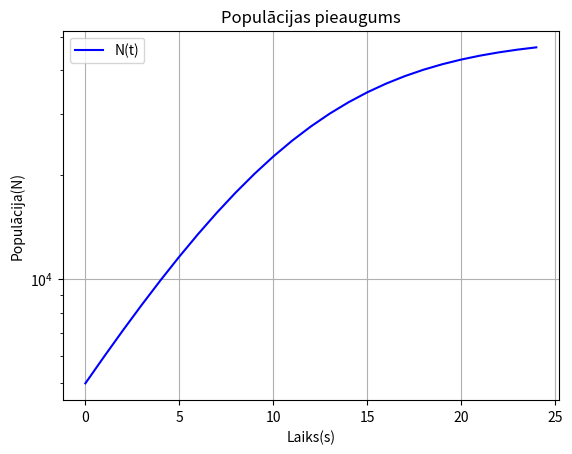

This chart was generated by the following Python code: (Note: this script raises an exception after producing the figure.)
import math
import matplotlib.pyplot as plt
import numpy as np

# np.arange(0, 25, 1) - 0 sākuma vērtība, 25 veigu vērtība(neieskaitot, tad 24), 1 solis starp vērtībām.
# math.e = 2.71/#
B = 50000
k = 0.2
N0 = 5000

C = B / N0 - 1
print("a) C vērtība %.2f:" % C)

t = 24
N = B / (1 + C * math.e**(-k * t))
print("b)Baktērīju skaits pēc 24h: %.2f" % N)


t_laiks = np.arange(0, 25, 1)
N_populacija = B / (1 + C * np.e**(-k * t_laiks))
plt.plot(t_laiks, N_populacija, color="blue", label="N(t)")
plt.yscale("log")
plt.title("Populācijas pieaugums")
plt.xlabel("Laiks(s)")
plt.ylabel("Populācija(N)")
plt.legend()
plt.grid()

plt.savefig("1_patsDarbs/Bogdanova_4uzd.png", dpi=500)

plt.show()
